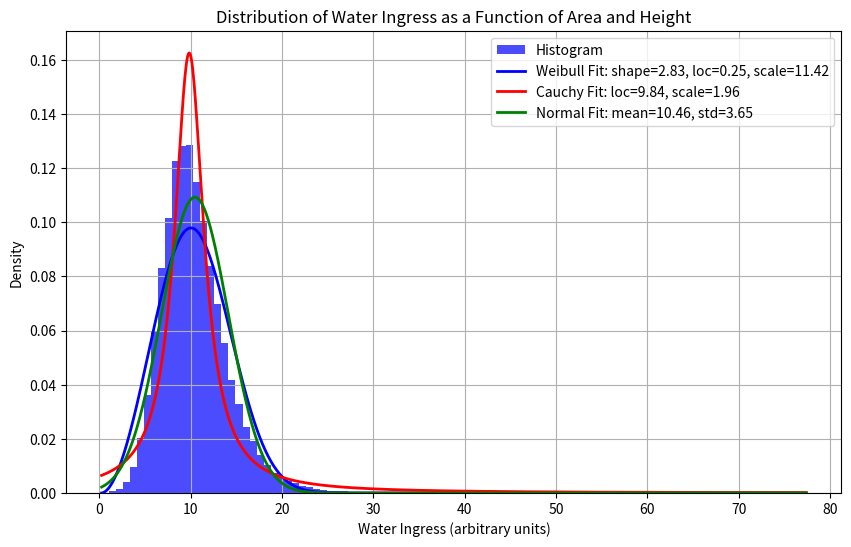

This chart was generated by the following Python code:
import numpy as np
import matplotlib.pyplot as plt
from scipy.stats import norm, cauchy, weibull_min

a0 = 4.0
h0 = 100
c0 = 250
# Set parameters for Gaussian distributions
area_mean = a0      # mean area in mm^2
area_std = a0 * .25      # standard deviation of area in mm^2
height_mean = h0   # mean height in um
height_std = h0 * .2   # standard deviation of height in um

# Generate initial samples
num_samples = 100000
areas = norm.rvs(loc=area_mean, scale=area_std, size=num_samples)
heights = norm.rvs(loc=height_mean, scale=height_std, size=num_samples)

# Ensure all heights and areas are within the specified range
valid_heights = (heights > 0) & (heights < 200)
while not np.all(valid_heights):
    heights[~valid_heights] = norm.rvs(loc=height_mean, scale=height_std, size=np.sum(~valid_heights))
    valid_heights = (heights > 0) & (heights < 200)

valid_areas = (areas > 0) & (areas < 10)
while not np.all(valid_areas):
    areas[~valid_areas] = norm.rvs(loc=area_mean, scale=area_std, size=np.sum(~valid_areas))
    valid_areas = (areas > 0) & (areas < 10)

# Compute the water ingress (proportional to area and inversely proportional to height)
filtered_water_ingress = c0 * areas / heights
# Filter out extremely high water ingress values to improve visualization
#max_water_ingress = c * 10  # Set a reasonable cap
#filtered_water_ingress = water_ingress[water_ingress < max_water_ingress]
# Plot the histogram
plt.figure(figsize=(10, 6))
hist_data = plt.hist(filtered_water_ingress, bins=100, color='blue', alpha=0.7, density=True, label='Histogram')

# FIt a Weibull distribution to the data
shape_weibull, loc_weibull, scale_weibull = weibull_min.fit(filtered_water_ingress)
x_weibull = np.linspace(min(filtered_water_ingress), max(filtered_water_ingress), 1000)
plt.plot(x_weibull, weibull_min.pdf(x_weibull, shape_weibull, loc_weibull, scale_weibull), 'b-', lw=2, label=f'Weibull Fit: shape={shape_weibull:.2f}, loc={loc_weibull:.2f}, scale={scale_weibull:.2f}')

# Fit a Cauchy distribution to the filtered data and plot it
loc, scale = cauchy.fit(filtered_water_ingress)
x_cauchy = np.linspace(min(filtered_water_ingress), max(filtered_water_ingress), 1000)
plt.plot(x_cauchy, cauchy.pdf(x_cauchy, loc, scale), 'r-', lw=2, label=f'Cauchy Fit: loc={loc:.2f}, scale={scale:.2f}')

# Fit a normal distribution to the filtered data and plot it
mean, std = norm.fit(filtered_water_ingress)
x_norm = np.linspace(min(filtered_water_ingress), max(filtered_water_ingress), 1000)
plt.plot(x_norm, norm.pdf(x_norm, mean, std), 'g-', lw=2, label=f'Normal Fit: mean={mean:.2f}, std={std:.2f}')

plt.title('Distribution of Water Ingress as a Function of Area and Height')
plt.xlabel('Water Ingress (arbitrary units)')
plt.ylabel('Density')
plt.grid(True)
plt.legend()
plt.show()
